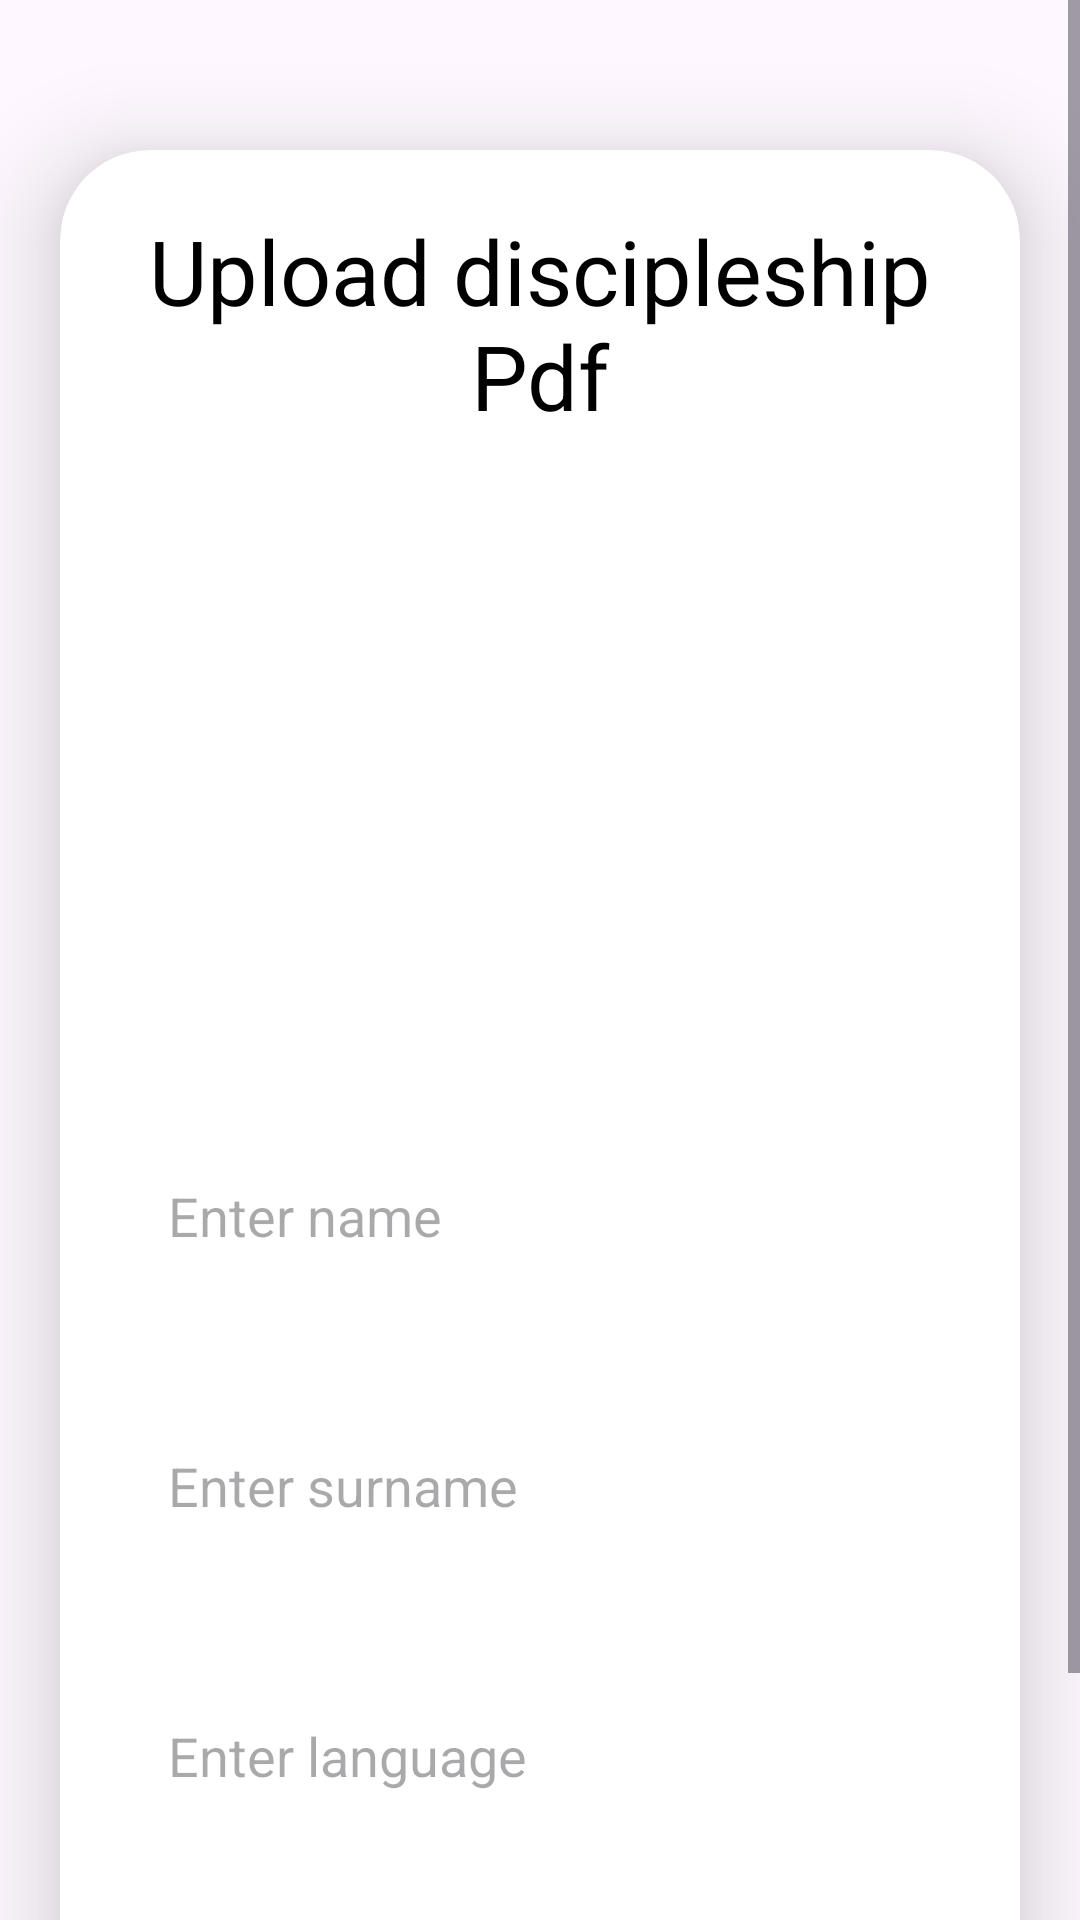

Reconstruct the res/layout file that produces this screen, plus the resources it refers to.
<!-- AndroidManifest.xml: application theme Theme.UploadTest -->
<!-- res/layout/activity_upload_cv.xml -->
<?xml version="1.0" encoding="utf-8"?>
<ScrollView xmlns:android="http://schemas.android.com/apk/res/android"
    xmlns:app="http://schemas.android.com/apk/res-auto"
    xmlns:tools="http://schemas.android.com/tools"
    android:layout_width="match_parent"
    android:layout_height="match_parent"
    tools:context=".UploadCV">

    <androidx.cardview.widget.CardView
        android:layout_width="match_parent"
        android:layout_height="wrap_content"
        android:layout_marginTop="50dp"
        android:layout_marginEnd="20dp"
        android:layout_marginStart="20dp"
        app:cardCornerRadius="30dp"
        app:cardElevation="20dp">

        <LinearLayout
            android:layout_width="match_parent"
            android:layout_height="wrap_content"
            android:orientation="vertical"
            android:layout_gravity="center_horizontal"
            android:padding="20dp"
            android:background="@drawable/lavender_border">

            <TextView
                android:layout_width="match_parent"
                android:layout_height="wrap_content"
                android:text="Upload discipleship Pdf"
                android:textSize="30sp"
                android:textAlignment="center"
                android:textColor="@color/black"/>

            <ImageView
                android:layout_width="match_parent"
                android:layout_height="200dp"
                android:src="@drawable/uploadimg"
                android:id="@+id/selectFile"
                android:layout_marginTop="10dp"
                android:scaleType="fitXY"/>

            <EditText
                android:layout_width="match_parent"
                android:layout_height="60dp"
                android:id="@+id/uploadTopic"
                android:background="@drawable/lavender_border"
                android:layout_marginTop="20dp"
                android:padding="16dp"
                android:hint="Enter name"
                android:gravity="start|center_vertical"
                android:textColor="@color/lavender"/>

            <EditText
                android:layout_width="match_parent"
                android:layout_height="80dp"
                android:id="@+id/uploadDesc"
                android:background="@drawable/lavender_border"
                android:layout_marginTop="20dp"
                android:padding="16dp"
                android:hint="Enter surname"
                android:gravity="start|center_vertical"
                android:textColor="@color/lavender"/>

            <EditText
                android:layout_width="match_parent"
                android:layout_height="60dp"
                android:id="@+id/uploadLang"
                android:background="@drawable/lavender_border"
                android:layout_marginTop="20dp"
                android:padding="16dp"
                android:hint="Enter language"
                android:gravity="start|center_vertical"
                android:textColor="@color/lavender"/>

            <Button
                android:layout_width="match_parent"
                android:layout_height="60dp"
                android:text="Upload"
                android:id="@+id/upload"
                android:textSize="18sp"
                android:layout_marginTop="20dp"
                app:cornerRadius = "20dp"/>

            <TextView
                android:id="@+id/notification"
                android:layout_width="match_parent"
                android:layout_height="wrap_content"
                android:text="No file uploaded" />

        </LinearLayout>

    </androidx.cardview.widget.CardView>

</ScrollView>
<!-- resources referenced by this layout -->
<resources>
  <color name="black">#000000</color>
  <color name="lavender">#8692f7</color>
  <style name="Theme.UploadTest" parent="Base.Theme.UploadTest" />
  <style name="Base.Theme.UploadTest" parent="Theme.Material3.DayNight.NoActionBar">
          
          
      </style>
</resources>
